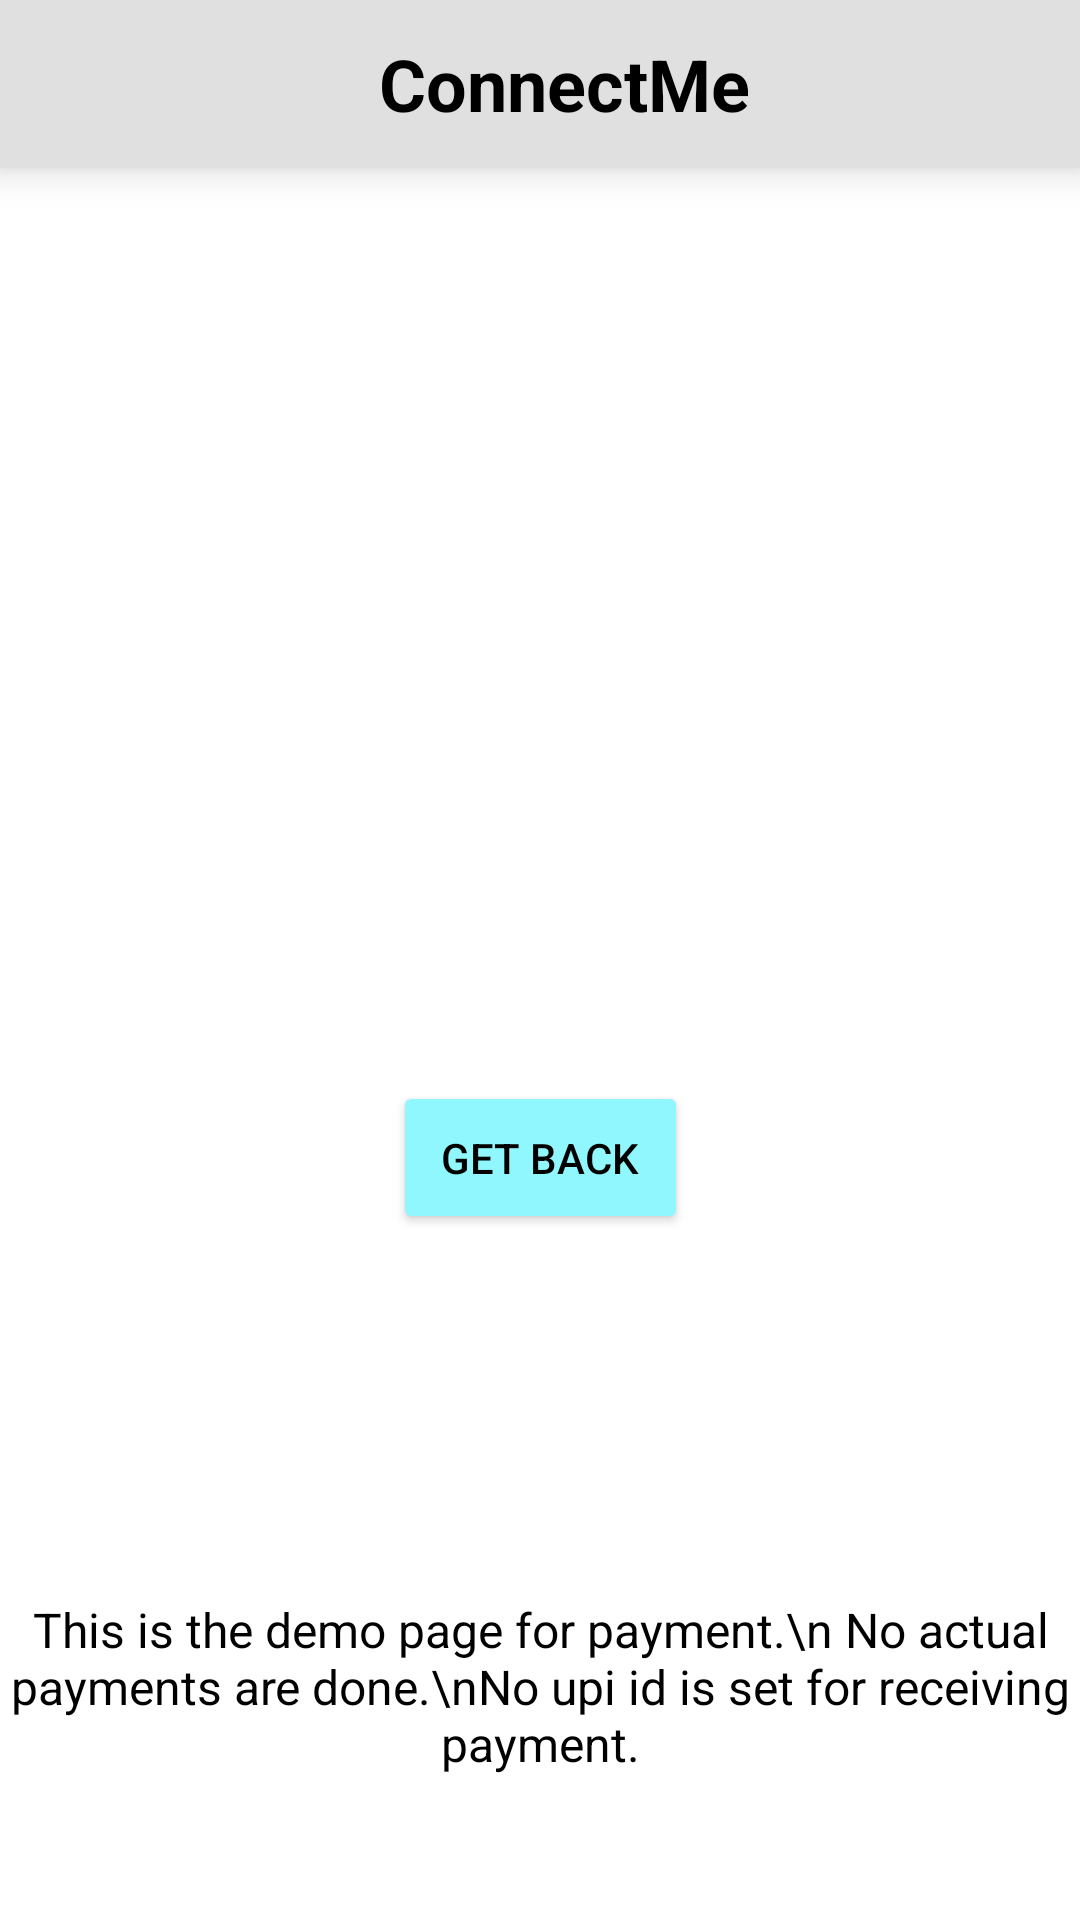

Write the Android layout XML for this screen, with the resource values it uses.
<!-- AndroidManifest.xml: application theme Theme.ConnectMe -->
<!-- res/layout/activity_buy_pet.xml -->
<?xml version="1.0" encoding="utf-8"?>
<androidx.constraintlayout.widget.ConstraintLayout xmlns:android="http://schemas.android.com/apk/res/android"
    xmlns:app="http://schemas.android.com/apk/res-auto"
    xmlns:tools="http://schemas.android.com/tools"
    android:layout_width="match_parent"
    android:layout_height="match_parent"
    android:background="@color/wallet_holo_blue_light"
    tools:context=".buy_pet.BuyPetActivity">

    <Toolbar
        android:id="@+id/toolbar"
        android:layout_width="0dp"
        android:layout_height="wrap_content"
        android:background="@color/light_grey"
        android:elevation="8dp"
        app:layout_constraintEnd_toEndOf="parent"
        app:layout_constraintHorizontal_bias="0.5"
        app:layout_constraintStart_toStartOf="parent"
        app:layout_constraintTop_toTopOf="parent">
    <TextView
        android:id="@+id/textView"
        android:layout_width="match_parent"
        android:layout_height="wrap_content"
        android:text="@string/app_name"
        android:textColor="@color/black"
        android:gravity="center"
        android:textSize="24sp"
        android:textStyle="bold"
        app:layout_constraintBottom_toBottomOf="parent"
        app:layout_constraintEnd_toEndOf="parent"
        app:layout_constraintHorizontal_bias="0.5"
        app:layout_constraintStart_toStartOf="parent"
        app:layout_constraintTop_toTopOf="parent" />
    </Toolbar>

    <TextView
        android:id="@+id/textViewNote"
        android:layout_width="wrap_content"
        android:layout_height="wrap_content"
        android:textAlignment="center"
        android:textColor="@color/black"
        android:textSize="16sp"
        android:layout_marginBottom="48dp"
        app:layout_constraintBottom_toBottomOf="parent"
        app:layout_constraintEnd_toEndOf="parent"
        app:layout_constraintStart_toStartOf="parent"
        android:text="This is the demo page for payment.\n No actual payments are done.\nNo upi id is set for receiving payment." />

    <TextView
        android:id="@+id/orderStatusTextView"
        android:layout_width="wrap_content"
        android:layout_height="wrap_content"
        android:textAlignment="center"
        android:textColor="@color/black"
        android:textSize="24sp"
        app:layout_constraintBottom_toBottomOf="parent"
        app:layout_constraintEnd_toEndOf="parent"
        app:layout_constraintStart_toStartOf="parent"
        app:layout_constraintTop_toTopOf="parent"
        tools:text="Your Order has been placed.\nPlease Stay Tuned" />

    <Button
        android:id="@+id/getBackBtn"
        android:layout_width="wrap_content"
        android:layout_height="wrap_content"
        android:padding="16dp"
        app:layout_constraintEnd_toEndOf="parent"
        android:layout_marginTop="24dp"
        android:textColor="@color/black"
        app:layout_constraintStart_toStartOf="parent"
        android:text="Get Back"
        android:backgroundTint="@color/toolbar"
        app:layout_constraintTop_toBottomOf="@+id/orderStatusTextView" />
</androidx.constraintlayout.widget.ConstraintLayout>
<!-- resources referenced by this layout -->
<resources>
  <color name="black">#FF000000</color>
  <color name="light_grey">#e0e0e0</color>
  <color name="toolbar">#8ff7fd</color>
  <string name="app_name">ConnectMe</string>
  <style name="Theme.ConnectMe" parent="Theme.MaterialComponents.Light.NoActionBar">
          
          <item name="colorPrimary">@color/purple_500</item>
          <item name="colorPrimaryVariant">@color/purple_700</item>
          <item name="colorOnPrimary">@color/white</item>
          
          <item name="colorSecondary">@color/teal_200</item>
          <item name="colorSecondaryVariant">@color/teal_700</item>
          <item name="colorOnSecondary">@color/black</item>
          
          <item name="android:statusBarColor" tools:targetApi="l">@color/light_grey</item>
          
      </style>
  <color name="purple_500">#FF6200EE</color>
  <color name="purple_700">#FF3700B3</color>
  <color name="white">#FFFFFFFF</color>
  <color name="teal_200">#FF03DAC5</color>
  <color name="teal_700">#FF018786</color>
</resources>
